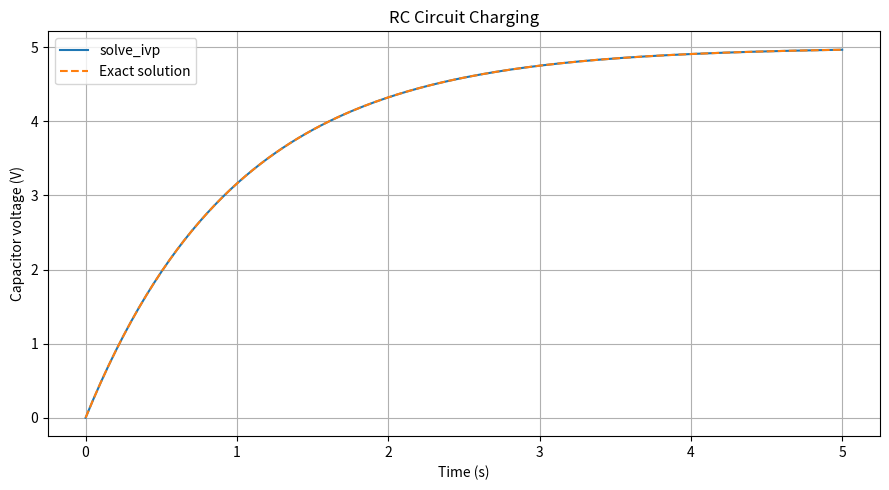

Here is the Python script that generated this plot:

"""
File: exercise_17/solution.py
Purpose: Demonstrate numerical ODE solving using SciPy.
Application: Simulating the charging of an RC electrical circuit.
"""

import numpy as np
import matplotlib.pyplot as plt
from scipy.integrate import solve_ivp


# RC circuit parameters
V_SUPPLY = 5.0
RESISTANCE = 1000.0
CAPACITANCE = 0.001
V_INITIAL = 0.0

START_TIME = 0.0
END_TIME = 5.0


def rc_circuit(t, voltage):
    """Define the differential equation for RC charging."""
    return [
        (V_SUPPLY - voltage[0])
        / (RESISTANCE * CAPACITANCE)
    ]


def solve_circuit():
    """Solve the RC charging differential equation using SciPy."""
    t_eval = np.linspace(START_TIME, END_TIME, 200)

    solution = solve_ivp(
        rc_circuit,
        (START_TIME, END_TIME),
        [V_INITIAL],
        t_eval=t_eval,
        rtol=1e-9,
        atol=1e-11
    )

    return solution


def calculate_exact_solution(time):
    """Calculate the analytical RC charging voltage."""
    exact = V_SUPPLY * (
        1 - np.exp(
            -time / (RESISTANCE * CAPACITANCE)
        )
    )

    return exact


def display_results(solution, exact):
    """Display solver status, final voltage, and maximum error."""
    maximum_error = np.max(
        np.abs(solution.y[0] - exact)
    )

    print("NUMERICAL ODE SOLUTION: RC CIRCUIT")
    print("=" * 48)

    print(f"\nSolver success: {solution.success}")

    print(
        f"Capacitor voltage at 5 s: "
        f"{solution.y[0, -1]:.4f} V"
    )

    print(
        f"Maximum error against exact solution: "
        f"{maximum_error:.3e} V"
    )


def plot_charging_curve(solution, exact):
    """Plot the numerical and exact charging curves."""
    plt.figure(figsize=(9, 5))

    plt.plot(
        solution.t,
        solution.y[0],
        label="solve_ivp"
    )

    plt.plot(
        solution.t,
        exact,
        linestyle="--",
        label="Exact solution"
    )

    plt.xlabel("Time (s)")
    plt.ylabel("Capacitor voltage (V)")
    plt.title("RC Circuit Charging")

    plt.legend()
    plt.grid(True)
    plt.tight_layout()
    plt.show()


def main():
    """Execute the RC circuit simulation."""
    solution = solve_circuit()

    if not solution.success:
        print("Solver failed:", solution.message)
        return

    exact = calculate_exact_solution(solution.t)

    display_results(solution, exact)

    plot_charging_curve(solution, exact)


if __name__ == "__main__":
    main()
